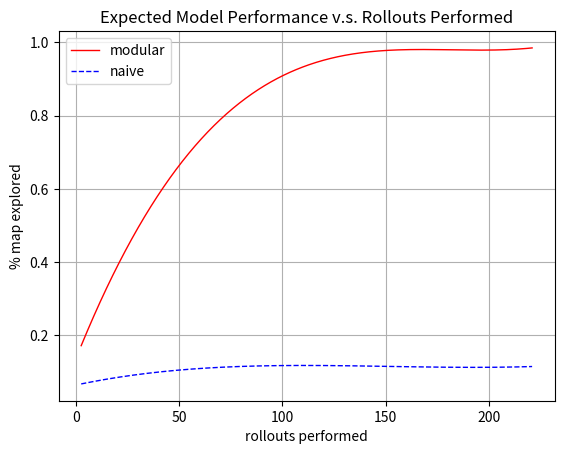

Source code (Python):
import numpy as np
import matplotlib.pyplot as plt

# --- Original data ---
roll_red = np.array([2.357133388519287, 8.692197322845459, 17.63937020301819,
 63.173462867736816, 68.82655572891235, 76.70810651779175,
 140.44598150253296, 156.57704489135742, 172.70810828018188,
 188.83917166900635, 204.9702350578308, 221.10129844665527])

map_red = np.array([0.1521739130434783, 0.2445652173913043, 0.4130434782608696,
 0.6956521739130435, 0.7880434782608695, 0.8586956521739131,
 0.97, 0.9723809523809523, 0.9845454545454546,
 0.9845217391304348, 0.983333333333333, 0.978930481283422])

roll_blue = np.array([2.361021041870117, 8.69641399383545, 17.645902156829834,
 63.17918300628662, 68.83024787902832, 76.71158289909363,
 140.44953322410583, 156.58055990982056, 172.71158659553528,
 188.84261328125, 204.97363996696472, 221.10466665267944])

map_blue = np.array([0.0706521739130435, 0.0760869565217391, 0.0760869565217391,
 0.1141304347826087, 0.1141304347826087, 0.1141304347826087,
 0.1141304347826087, 0.1141304347826087, 0.1141304347826087,
 0.1141304347826087, 0.1141304347826087, 0.1141304347826087])

# Create a smooth x-axis range for plotting
x_smooth = np.linspace(min(roll_red.min(), roll_blue.min()),
                       max(roll_red.max(), roll_blue.max()), 500)

# Fit polynomials (degree chosen small to avoid overfitting)
poly_red = np.poly1d(np.polyfit(roll_red, map_red, deg=3))
poly_blue = np.poly1d(np.polyfit(roll_blue, map_blue, deg=3))

# Plot fitted curves
plt.plot(x_smooth, poly_red(x_smooth), 'r-', linewidth=1, label="modular")
plt.plot(x_smooth, poly_blue(x_smooth), 'b--', linewidth=1, label="naive")

# Labels and title
plt.xlabel("rollouts performed")
plt.ylabel("% map explored")
plt.title("Expected Model Performance v.s. Rollouts Performed")
plt.legend()
plt.grid(True)

plt.savefig("map_9_rollout_vs_observed.png", dpi=300, bbox_inches="tight")

plt.show()

